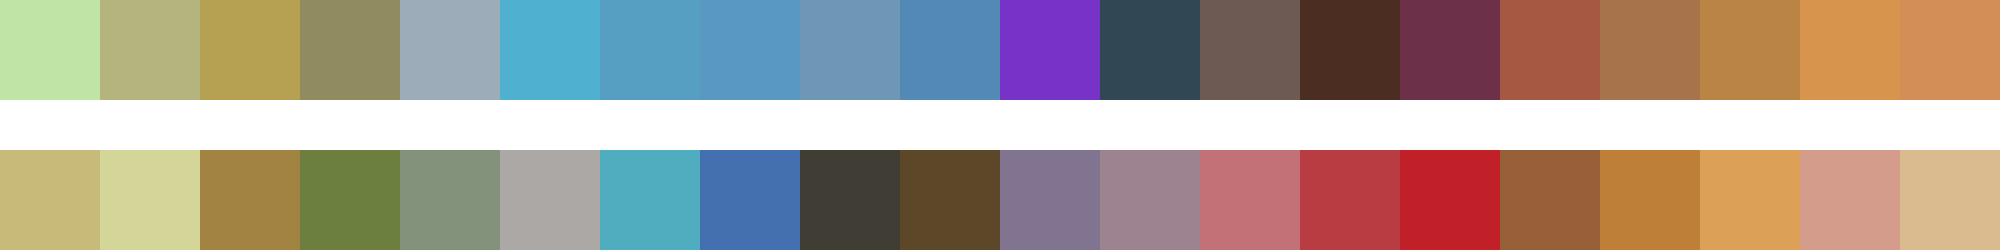

Data behind this chart, as committed beside it:
#c0e3a6	#b3b47e	#b6a152	#908c60	#9cacb8	#50b0cf	#569fc3	#5998c0	#6e97b5	#5389b5	#7733c8	#324754	#6d5a52	#4c2d22	#6c3149	#a55842	#a7734a	#ba8444	#d7944d	#d38d57
#c8ba79	#d4d598	#a38341	#6c7f3f	#83937b	#aba8a5	#50adc0	#4470b0	#403d35	#5d4729	#807490	#9d8290	#c27177	#b93c43	#c22028	#986039	#be7f38	#dca157	#d49c8a	#d9bb8f
